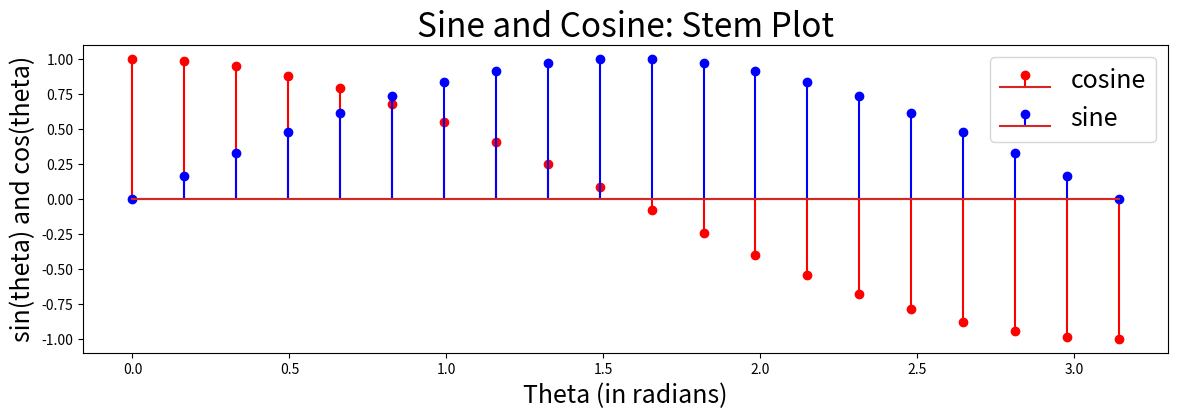

This figure's Python source:
import numpy as np
import matplotlib.pyplot as plt

def center_of_gravity(x):
    '''
    Find the center of gravity of a vector, x.
    If x=[x0,x1,...,xn], then you should return
    c = ( 0*x0 + 1*x1 + 2*x2 + ... + n*xn ) / sum(x)
    where n = len(x)-1.
    
    Recommended method: use np.arange, np.dot, and np.sum.
    
    @param:
    x (array): a 1d numpy array
    
    @result:
    c (scalar): x's center of gravity
    '''
    n = len(x) - 1  # Calculating n
    indices = np.arange(n + 1)  # Generating indices from 0 to n
    numerator = np.dot(indices, x)  # Dot product of indices and x
    
    c = numerator / np.sum(x)  # Calculating the center of gravity
    return c

print('c = ', center_of_gravity([1, 2, 3, 2, 1]))

def matched_identity(x):
    '''
    Create an identity matrix that has the same number of rows as x has elements.
    Hint: use len(x), and use np.eye.
    
    @param:
    x (array): a 1d numpy array, of length N
    
    @result:
    I (array): a 2d numpy array: an NxN identity matrix
    '''
    N = len(x)  # Get the length of the input array x
    I = np.eye(N)  # Create an NxN identity matrix using np.eye
    
    return I

print('I = \n', matched_identity([1, 2, 3, 2, 1]))

def sine_and_cosine(t_start, t_end, t_steps):
    '''
    Create a time axis, and compute its cosine and sine.
    Hint: use np.linspace, np.cos, and np.sin
    
    @param:
    t_start (scalar): the starting time
    t_end (scalar): the ending time
    t_steps (scalar): length of t, x, and y
    
    @result:
    t (array of length t_steps): time axis, t_start through t_end inclusive
    x (array of length t_steps): cos(t)
    y (array of length t_steps): sin(t)
    '''
    t = np.linspace(t_start, t_end, t_steps)  # Generate the time axis using np.linspace
    x = np.cos(t)  # Compute cos(t)
    y = np.sin(t)  # Compute sin(t)
    
    return t, x, y

# Testing the function
(theta, cos, sin) = sine_and_cosine(0, np.pi, 20)

f = plt.figure(figsize=(14, 4))
s = f.subplots(1, 1)
s.stem(theta, cos, 'r')
s.stem(theta, sin, 'b')
s.set_title('Sine and Cosine: Stem Plot', fontsize=24)
s.set_xlabel('Theta (in radians)', fontsize=18)
s.set_ylabel('sin(theta) and cos(theta)', fontsize=18)
s.legend(['cosine', 'sine'], fontsize=18)

plt.show()
